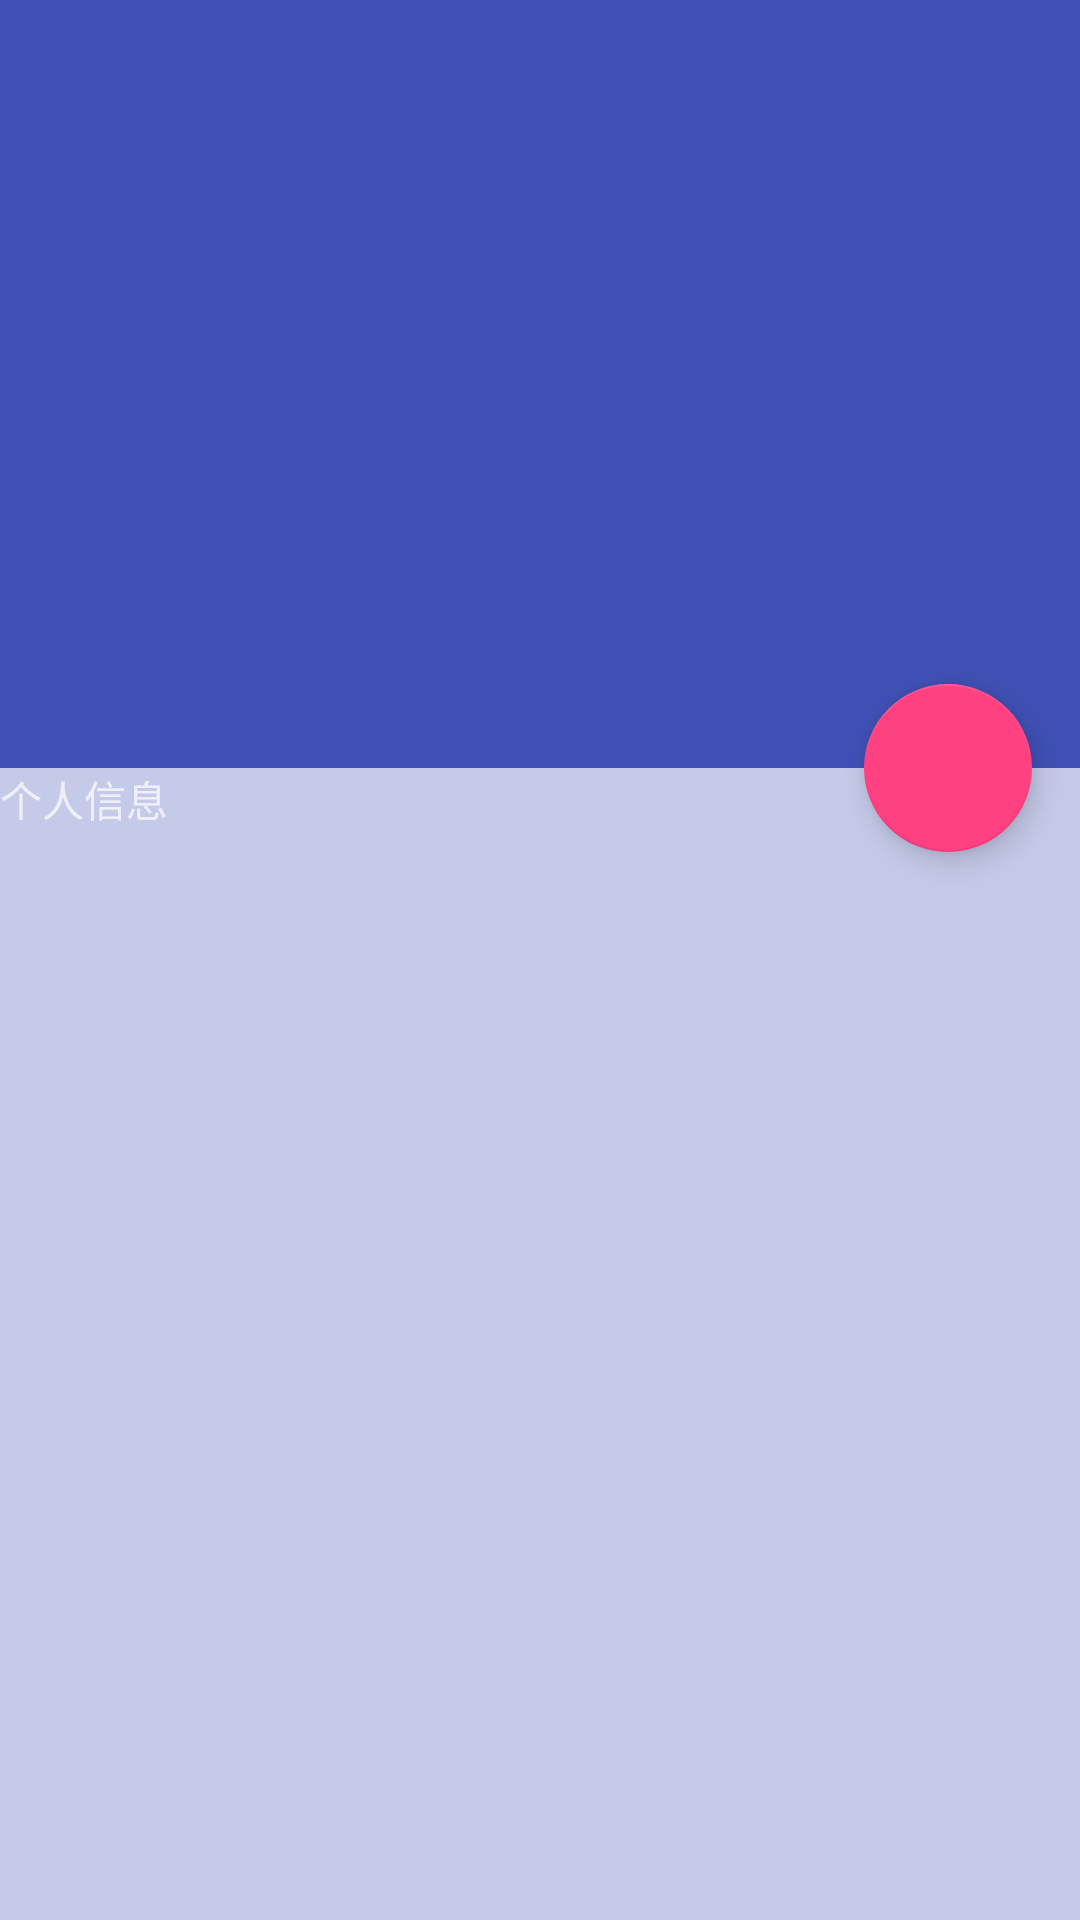

Reconstruct the res/layout file that produces this screen, plus the resources it refers to.
<!-- AndroidManifest.xml: application theme AppTheme -->
<!-- res/layout/activity_userinfo.xml -->
<?xml version="1.0" encoding="utf-8"?>
<android.support.design.widget.CoordinatorLayout
    xmlns:android="http://schemas.android.com/apk/res/android"
    xmlns:app="http://schemas.android.com/apk/res-auto"

    android:layout_width="match_parent"
    android:layout_height="match_parent"
    android:theme="@style/AppTheme">

    <android.support.design.widget.AppBarLayout
        android:id="@+id/id_appbarLayout"
        android:layout_width="match_parent"
        android:layout_height="256dp"
        android:fitsSystemWindows="true"
        android:theme="@style/AppTheme"
        >

        <android.support.design.widget.CollapsingToolbarLayout
            android:id="@+id/id_collapsingToobar"
            android:layout_width="match_parent"
            android:layout_height="match_parent"
            android:fitsSystemWindows="true"
            app:contentScrim="@color/material_blue_500"
            app:expandedTitleMarginStart="48dp"
            app:layout_scrollFlags="scroll|exitUntilCollapsed"
            >

            <ImageView
                android:layout_width="match_parent"
                android:layout_height="match_parent"
                android:scaleType="centerCrop"
                android:fitsSystemWindows="true"
                app:layout_collapseMode="parallax"
                app:layout_collapseParallaxMultiplier="0.7"/>

            <android.support.v7.widget.Toolbar
                android:id="@+id/id_toolbar_transparent"
                android:layout_width="match_parent"
                android:layout_height="?attr/actionBarSize"
                app:layout_collapseMode="pin"
                android:theme="@style/AppTheme"
                />

        </android.support.design.widget.CollapsingToolbarLayout>

    </android.support.design.widget.AppBarLayout>

    <android.support.v4.widget.NestedScrollView
        android:layout_width="match_parent"
        android:layout_height="match_parent"
        app:layout_behavior="@string/appbar_scrolling_view_behavior">

        <TextView
            android:layout_width="match_parent"
            android:layout_height="match_parent"
            android:text="个人信息"/>

    </android.support.v4.widget.NestedScrollView>

    <android.support.design.widget.FloatingActionButton
        android:id="@+id/id_floatingActionButton"
        android:layout_width="wrap_content"
        android:layout_height="wrap_content"
        android:layout_margin="16dp"
        app:layout_anchor="@id/id_appbarLayout"
        app:layout_anchorGravity="bottom|right|end"/>

</android.support.design.widget.CoordinatorLayout>
<!-- resources referenced by this layout -->
<resources>
  <color name="material_blue_500">#3f51b5</color>
  <style name="AppTheme" parent="Base.Theme">
  
          </style>
  <style name="Base.Theme" parent="Theme.AppCompat.NoActionBar">
              
  
              <item name="android:windowBackground">@color/material_blue_100</item>
  
              <item name="drawerArrowStyle">@style/AppTheme.DrawerArrowToggle</item>
  
              <item name="colorPrimary">@color/material_blue_500</item>
  
              <item name="colorPrimaryDark">@color/material_blue_700</item>
  
              <item name="colorAccent">@color/material_pink_200</item>
  
              <item name="colorControlNormal">#ffffff</item>
  
          </style>
  <color name="material_blue_100">#c5cae9</color>
  <style name="AppTheme.DrawerArrowToggle" parent="Base.Widget.AppCompat.DrawerArrowToggle">
  
              <item name="color">@android:color/white</item>
          </style>
  <color name="material_blue_700">#303f9f</color>
  <color name="material_pink_200">#ff4081</color>
</resources>
